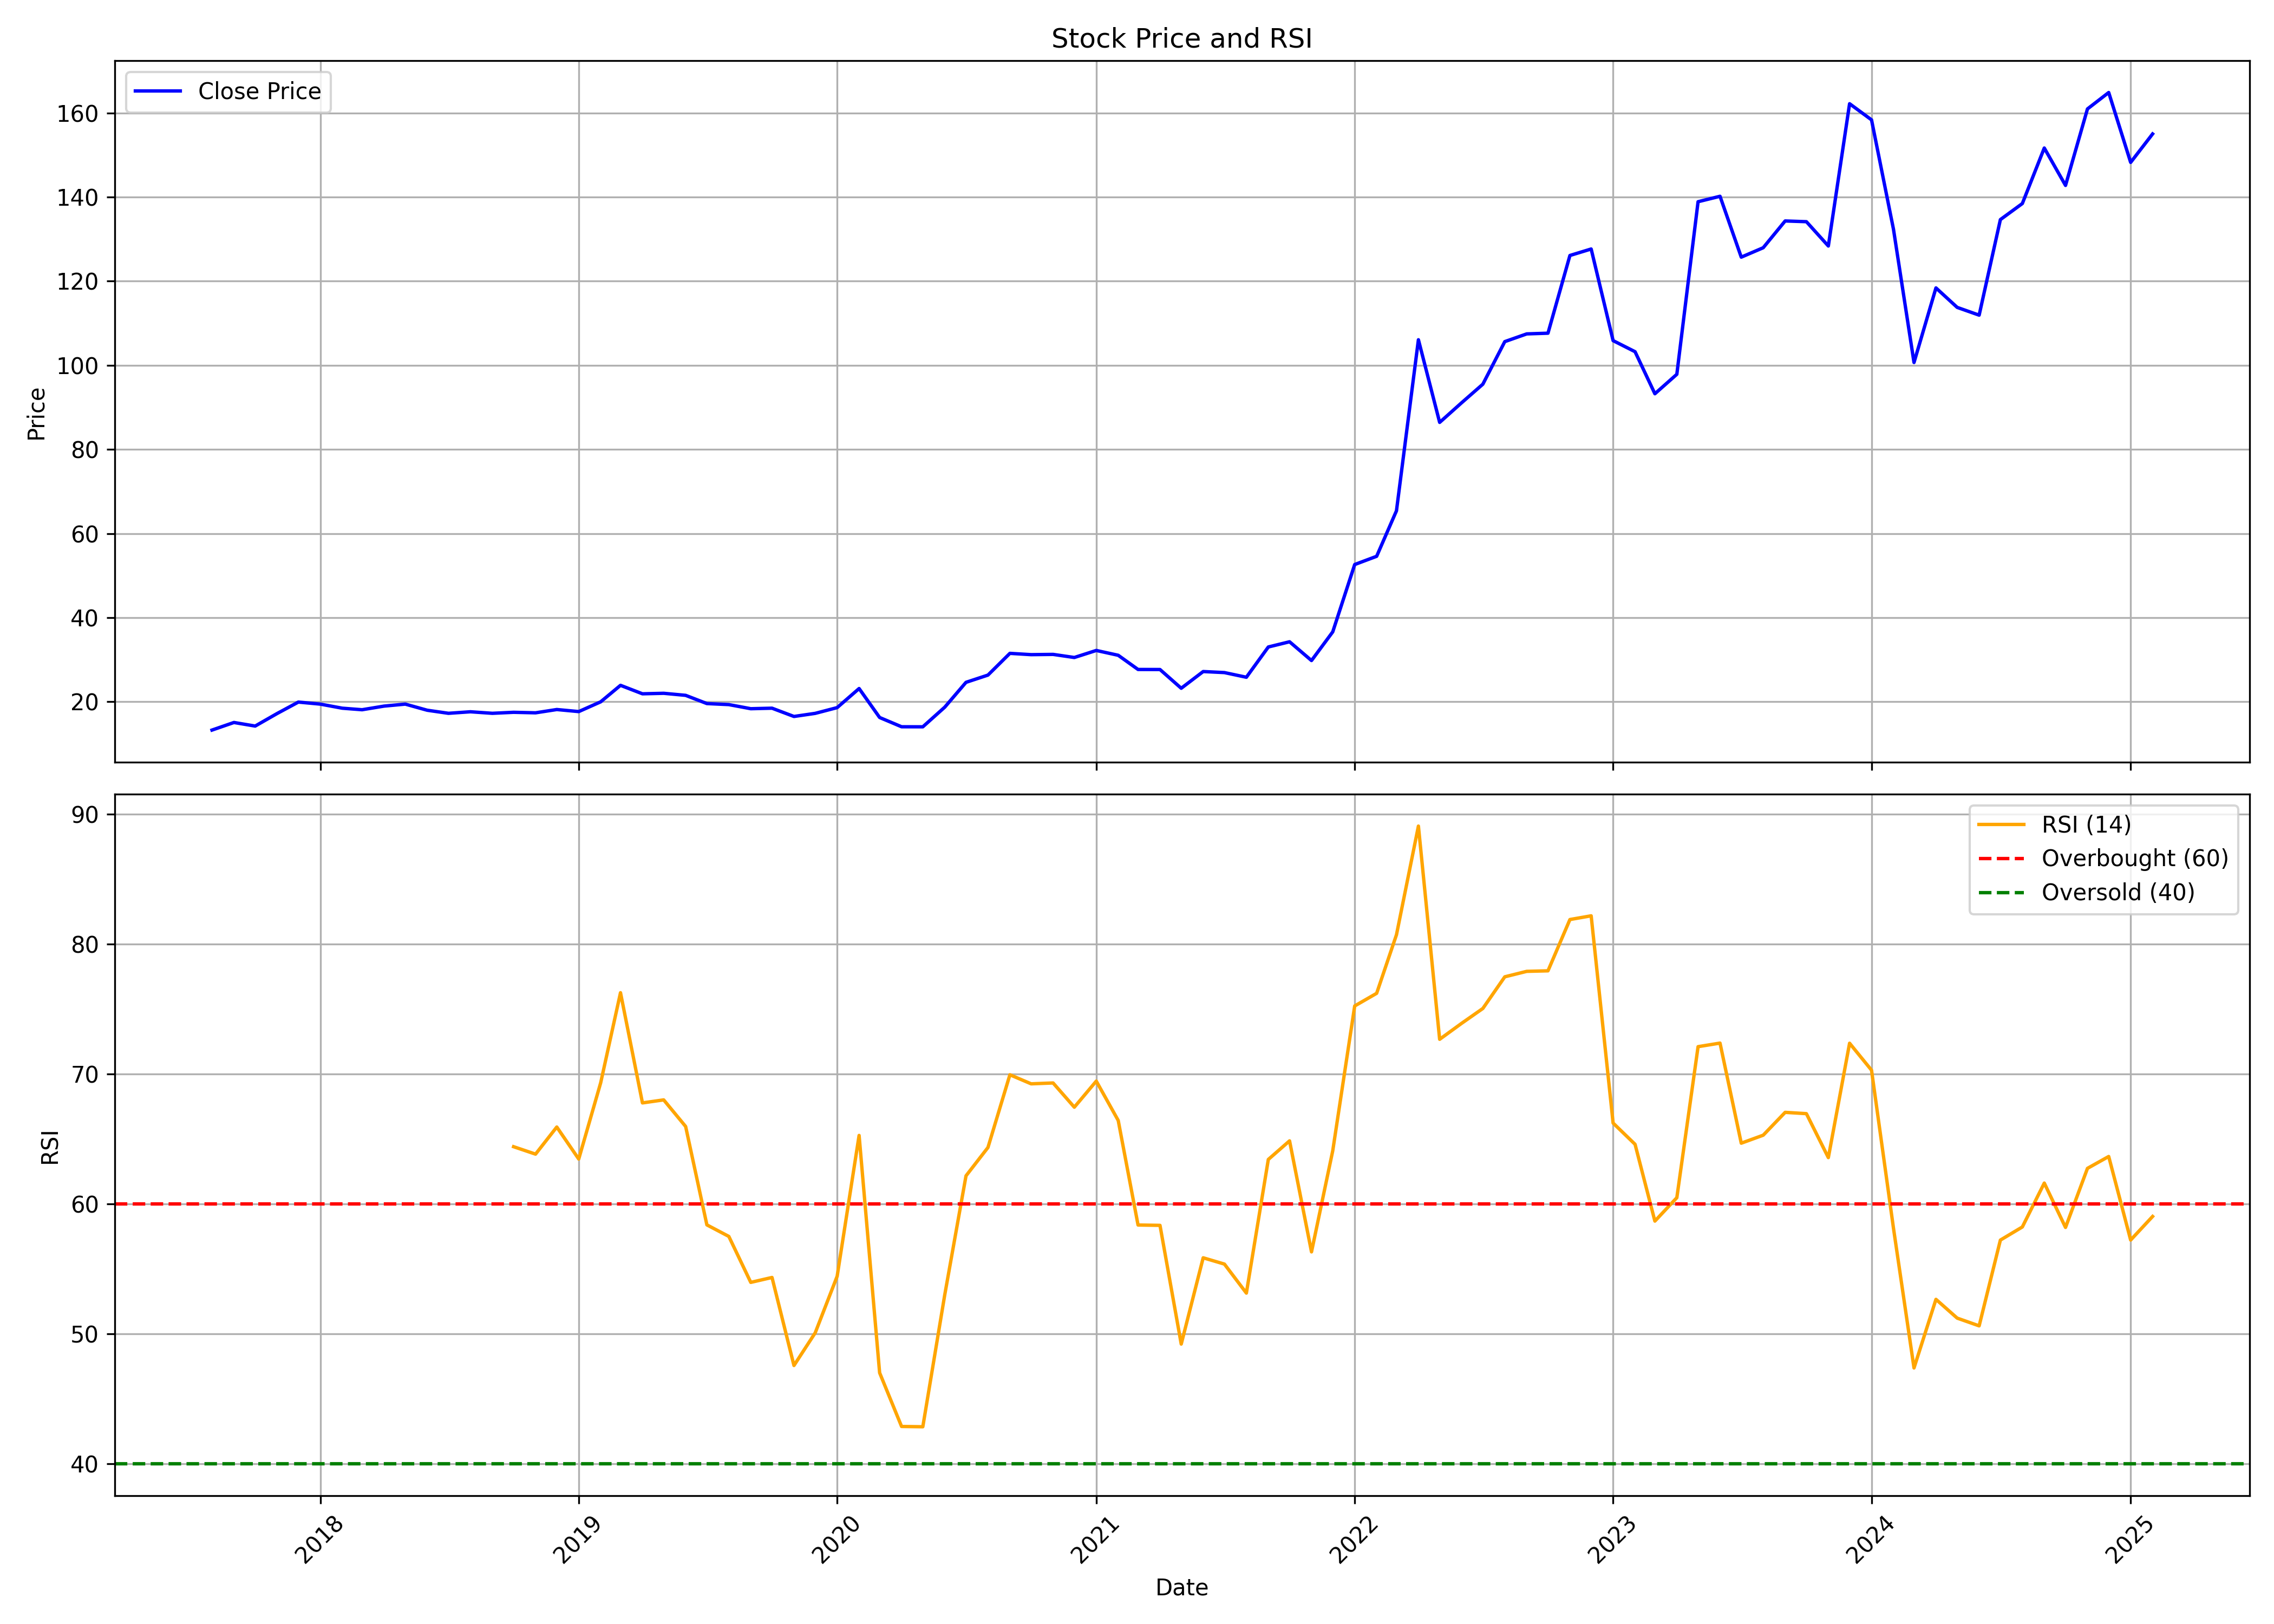

Data behind this chart, as committed beside it:
, date, symbol, open, high, low, close, volume, rsi
0, 2017-08-01, DEVIT, 12.41, 13.25, 10.86, 13.25, 1140000, 
1, 2017-09-01, DEVIT, 13.13, 16.32, 13.02, 15.06, 1788000, 
2, 2017-10-01, DEVIT, 15.17, 15.44, 13.15, 14.2, 588000, 
3, 2017-11-01, DEVIT, 13.6, 19.4, 13.37, 17.19, 1164000, 
4, 2017-12-01, DEVIT, 16.8, 20.81, 16.75, 19.91, 888000, 
5, 2018-01-01, DEVIT, 19.86, 22.82, 19.42, 19.42, 696000, 
6, 2018-02-01, DEVIT, 19.42, 19.62, 16.28, 18.45, 1488000, 
7, 2018-03-01, DEVIT, 18.45, 19.33, 16.75, 18.09, 420000, 
8, 2018-04-01, DEVIT, 18.09, 18.95, 18.09, 18.95, 84000, 
9, 2018-05-01, DEVIT, 18.95, 20.39, 18.39, 19.42, 180000, 
10, 2018-06-01, DEVIT, 19.42, 19.42, 15.54, 17.97, 168000, 
11, 2018-07-01, DEVIT, 18.21, 18.45, 17.24, 17.24, 66000, 
12, 2018-08-01, DEVIT, 17.24, 18.88, 15.79, 17.6, 108000, 
13, 2018-09-01, DEVIT, 17.6, 18.72, 14.28, 17.24, 276000, 
14, 2018-10-01, DEVIT, 17.37, 17.84, 16.38, 17.48, 294000, 64.4
15, 2018-11-01, DEVIT, 17.48, 18.77, 16.63, 17.35, 336000, 63.83
16, 2018-12-01, DEVIT, 17.35, 18.94, 17.11, 18.14, 282000, 65.92
17, 2019-01-01, DEVIT, 18.16, 18.5, 17.11, 17.65, 378000, 63.45
18, 2019-02-01, DEVIT, 17.72, 20.14, 16.86, 19.97, 726000, 69.32
19, 2019-03-01, DEVIT, 19.92, 24.44, 19.68, 23.89, 486000, 76.26
20, 2019-04-01, DEVIT, 23.78, 23.78, 21.75, 21.88, 174000, 67.78
21, 2019-05-01, DEVIT, 21.88, 23.1, 21.88, 22, 54000, 68.01
22, 2019-06-01, DEVIT, 22, 22, 20.97, 21.51, 96000, 65.96
23, 2019-07-01, DEVIT, 21.51, 21.51, 19.55, 19.55, 222000, 58.39
24, 2019-08-01, DEVIT, 19.55, 24.69, 19.31, 19.31, 264000, 57.5
25, 2019-09-01, DEVIT, 19.31, 19.8, 18.33, 18.33, 276000, 53.96
26, 2019-10-01, DEVIT, 18.45, 18.51, 18.45, 18.45, 60000, 54.34
27, 2019-11-01, DEVIT, 18.45, 18.95, 15.99, 16.48, 474000, 47.56
28, 2019-12-01, DEVIT, 16.85, 18.21, 16.85, 17.22, 108000, 50.07
29, 2020-01-01, DEVIT, 17.22, 19.19, 17.22, 18.59, 288000, 54.43
30, 2020-02-01, DEVIT, 17.59, 24.12, 17.59, 23.13, 642000, 65.27
31, 2020-03-01, DEVIT, 23.37, 23.39, 16.24, 16.24, 186000, 47
32, 2020-04-01, DEVIT, 16.24, 16.24, 14.02, 14.04, 48000, 42.86
33, 2020-05-01, DEVIT, 14.04, 14.9, 14.02, 14.02, 30000, 42.84
34, 2020-06-01, DEVIT, 14.04, 19.49, 14.02, 18.7, 162000, 53.01
35, 2020-07-01, DEVIT, 18.7, 28.04, 17.96, 24.6, 648000, 62.16
36, 2020-08-01, DEVIT, 25.34, 29.53, 24.85, 26.33, 534000, 64.34
37, 2020-09-01, DEVIT, 26.33, 31.49, 26.08, 31.49, 360000, 69.94
38, 2020-10-01, DEVIT, 31.49, 32.11, 27.06, 31.19, 174000, 69.25
39, 2020-11-01, DEVIT, 31.19, 33.09, 30.51, 31.25, 126000, 69.31
40, 2020-12-01, DEVIT, 31.25, 33.22, 30.51, 30.51, 180000, 67.45
41, 2021-01-01, DEVIT, 29.64, 32.18, 28.52, 32.18, 204000, 69.45
42, 2021-02-01, DEVIT, 32.18, 33.47, 27.21, 31.03, 120000, 66.42
43, 2021-03-01, DEVIT, 31.03, 32.29, 25.98, 27.66, 240000, 58.38
44, 2021-04-01, DEVIT, 27.66, 29.13, 24.7, 27.65, 108000, 58.35
45, 2021-05-01, DEVIT, 26.68, 26.95, 21.29, 23.19, 90000, 49.21
46, 2021-06-01, DEVIT, 23.19, 27.54, 20.99, 27.17, 120000, 55.85
47, 2021-07-01, DEVIT, 27.17, 29.39, 22.48, 26.92, 282000, 55.37
48, 2021-08-01, DEVIT, 24.7, 28.4, 21.12, 25.81, 114000, 53.13
49, 2021-09-01, DEVIT, 26.79, 35.24, 24.87, 33.01, 702000, 63.42
50, 2021-10-01, DEVIT, 32.26, 40.95, 30.78, 34.25, 1086000, 64.86
51, 2021-11-01, DEVIT, 35.24, 36.24, 29.78, 29.78, 198000, 56.31
52, 2021-12-01, DEVIT, 30.28, 37.23, 29.78, 36.61, 528000, 64.09
53, 2022-01-01, DEVIT, 36.73, 58.57, 34.75, 52.62, 1032000, 75.24
54, 2022-02-01, DEVIT, 52.67, 69.64, 50.63, 54.58, 767536, 76.21
55, 2022-03-01, DEVIT, 54.58, 72.87, 51.67, 65.4, 698904, 80.72
56, 2022-04-01, DEVIT, 67.46, 112.6, 65.52, 106.1, 4394884, 89.09
57, 2022-05-01, DEVIT, 107.5, 110.2, 71.2, 86.42, 1338084, 72.67
58, 2022-06-01, DEVIT, 86.87, 95.55, 73.46, 91.08, 1114594, 73.9
59, 2022-07-01, DEVIT, 91.21, 96.79, 79.42, 95.5, 2272544, 75.05
... 31 more rows
